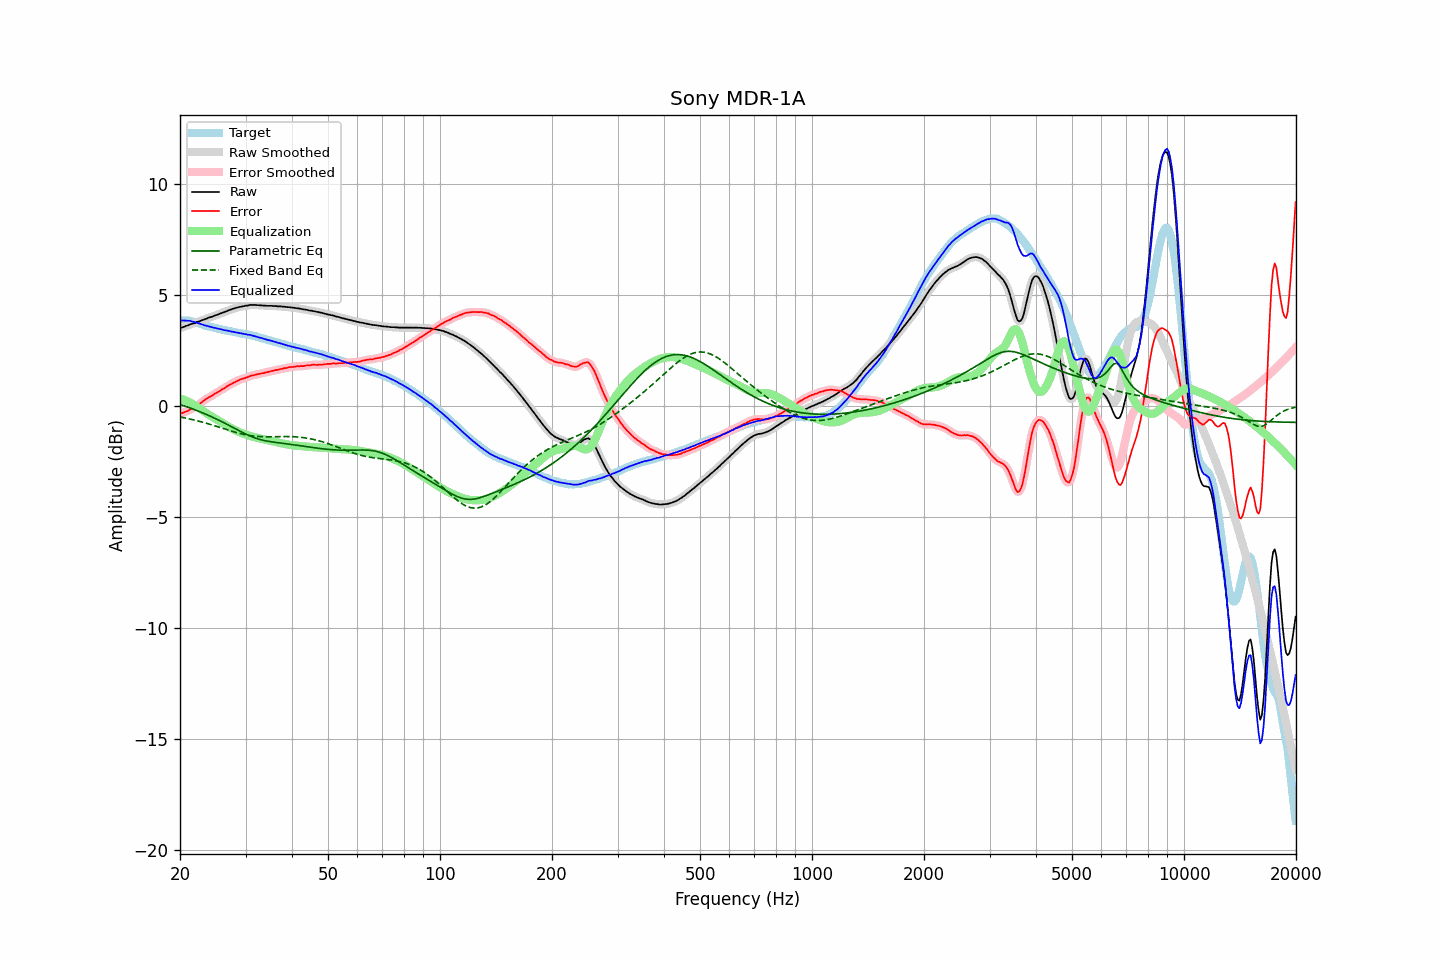

The table this chart was drawn from, first rows:
frequency, raw, error, smoothed, error_smoothed, equalization, parametric_eq, fixed_band_eq, equalized_raw, equalized_smoothed, target
20.00, 3.52, -0.34, 3.52, -0.34, 0.34, 0.08, -0.49, 3.86, 3.86, 3.85
20.20, 3.54, -0.32, 3.54, -0.32, 0.32, 0.05, -0.50, 3.86, 3.86, 3.85
20.40, 3.56, -0.30, 3.56, -0.30, 0.29, 0.03, -0.52, 3.85, 3.85, 3.85
20.61, 3.59, -0.27, 3.58, -0.27, 0.27, 0.00, -0.53, 3.85, 3.85, 3.85
20.81, 3.62, -0.24, 3.61, -0.24, 0.24, -0.02, -0.55, 3.85, 3.85, 3.85
21.02, 3.64, -0.22, 3.64, -0.21, 0.20, -0.05, -0.56, 3.84, 3.85, 3.85
21.23, 3.68, -0.16, 3.67, -0.17, 0.17, -0.08, -0.58, 3.85, 3.84, 3.83
21.44, 3.70, -0.13, 3.70, -0.13, 0.13, -0.10, -0.60, 3.83, 3.83, 3.82
21.66, 3.72, -0.09, 3.72, -0.09, 0.09, -0.13, -0.61, 3.81, 3.81, 3.80
21.87, 3.74, -0.05, 3.74, -0.05, 0.05, -0.16, -0.63, 3.78, 3.79, 3.78
22.09, 3.77, -0.01, 3.77, -0.00, -0.00, -0.19, -0.65, 3.77, 3.77, 3.77
22.31, 3.80, 0.05, 3.79, 0.04, -0.05, -0.22, -0.67, 3.75, 3.74, 3.74
22.54, 3.82, 0.09, 3.82, 0.09, -0.10, -0.24, -0.68, 3.72, 3.72, 3.72
22.76, 3.85, 0.14, 3.85, 0.15, -0.15, -0.27, -0.70, 3.70, 3.70, 3.70
22.99, 3.88, 0.20, 3.87, 0.20, -0.20, -0.30, -0.72, 3.68, 3.67, 3.67
23.22, 3.90, 0.25, 3.90, 0.25, -0.25, -0.33, -0.74, 3.65, 3.65, 3.64
23.45, 3.93, 0.31, 3.93, 0.31, -0.30, -0.37, -0.76, 3.63, 3.63, 3.61
23.69, 3.96, 0.35, 3.96, 0.36, -0.35, -0.40, -0.79, 3.61, 3.61, 3.60
23.92, 3.99, 0.40, 3.98, 0.40, -0.39, -0.43, -0.81, 3.59, 3.59, 3.58
24.16, 4.01, 0.43, 4.01, 0.43, -0.44, -0.46, -0.83, 3.57, 3.57, 3.57
24.40, 4.03, 0.47, 4.03, 0.48, -0.48, -0.49, -0.85, 3.55, 3.55, 3.55
24.65, 4.06, 0.52, 4.06, 0.52, -0.52, -0.53, -0.87, 3.53, 3.53, 3.53
24.89, 4.09, 0.57, 4.08, 0.57, -0.57, -0.56, -0.90, 3.52, 3.52, 3.51
25.14, 4.11, 0.60, 4.11, 0.61, -0.61, -0.60, -0.92, 3.50, 3.50, 3.50
25.39, 4.14, 0.65, 4.14, 0.65, -0.65, -0.63, -0.94, 3.48, 3.49, 3.48
25.65, 4.17, 0.69, 4.17, 0.70, -0.70, -0.67, -0.97, 3.47, 3.47, 3.47
25.91, 4.20, 0.75, 4.19, 0.74, -0.74, -0.70, -0.99, 3.45, 3.45, 3.45
26.16, 4.22, 0.78, 4.22, 0.79, -0.79, -0.74, -1.01, 3.43, 3.43, 3.43
26.43, 4.25, 0.82, 4.25, 0.83, -0.83, -0.78, -1.04, 3.42, 3.42, 3.42
26.69, 4.28, 0.88, 4.28, 0.88, -0.87, -0.81, -1.06, 3.40, 3.40, 3.39
26.96, 4.31, 0.92, 4.31, 0.92, -0.92, -0.85, -1.08, 3.39, 3.39, 3.38
27.23, 4.34, 0.96, 4.33, 0.96, -0.96, -0.89, -1.10, 3.38, 3.38, 3.37
27.50, 4.36, 0.99, 4.36, 1.00, -1.00, -0.93, -1.13, 3.36, 3.36, 3.36
27.77, 4.39, 1.04, 4.38, 1.04, -1.04, -0.97, -1.15, 3.35, 3.35, 3.34
28.05, 4.41, 1.07, 4.41, 1.07, -1.08, -1.00, -1.17, 3.33, 3.33, 3.33
28.33, 4.43, 1.11, 4.43, 1.11, -1.11, -1.04, -1.19, 3.32, 3.32, 3.31
28.62, 4.45, 1.14, 4.45, 1.15, -1.14, -1.08, -1.21, 3.30, 3.30, 3.30
28.90, 4.47, 1.18, 4.46, 1.18, -1.17, -1.12, -1.23, 3.29, 3.29, 3.28
29.19, 4.48, 1.21, 4.48, 1.21, -1.20, -1.16, -1.25, 3.27, 3.28, 3.26
29.48, 4.50, 1.23, 4.50, 1.23, -1.23, -1.19, -1.26, 3.26, 3.26, 3.26
29.78, 4.51, 1.25, 4.51, 1.26, -1.26, -1.23, -1.28, 3.25, 3.25, 3.25
30.08, 4.53, 1.28, 4.52, 1.28, -1.29, -1.26, -1.30, 3.24, 3.24, 3.24
30.38, 4.53, 1.30, 4.53, 1.31, -1.31, -1.30, -1.31, 3.22, 3.22, 3.22
30.68, 4.55, 1.33, 4.55, 1.34, -1.33, -1.33, -1.32, 3.21, 3.21, 3.21
30.99, 4.56, 1.37, 4.55, 1.36, -1.36, -1.36, -1.33, 3.20, 3.20, 3.18
31.30, 4.56, 1.38, 4.56, 1.38, -1.38, -1.39, -1.34, 3.18, 3.18, 3.17
31.61, 4.56, 1.39, 4.56, 1.40, -1.40, -1.42, -1.35, 3.16, 3.16, 3.16
31.93, 4.56, 1.41, 4.55, 1.41, -1.42, -1.44, -1.36, 3.14, 3.14, 3.14
32.24, 4.55, 1.43, 4.55, 1.43, -1.43, -1.47, -1.37, 3.12, 3.12, 3.11
32.57, 4.55, 1.45, 4.54, 1.45, -1.45, -1.49, -1.37, 3.10, 3.10, 3.09
32.89, 4.54, 1.45, 4.54, 1.46, -1.46, -1.51, -1.38, 3.08, 3.08, 3.08
33.22, 4.54, 1.48, 4.53, 1.47, -1.48, -1.53, -1.38, 3.06, 3.06, 3.05
33.55, 4.53, 1.48, 4.53, 1.49, -1.49, -1.54, -1.38, 3.03, 3.04, 3.04
33.89, 4.53, 1.51, 4.52, 1.51, -1.51, -1.56, -1.38, 3.02, 3.01, 3.01
34.23, 4.52, 1.52, 4.52, 1.52, -1.53, -1.57, -1.38, 2.99, 2.99, 2.99
34.57, 4.52, 1.54, 4.52, 1.54, -1.54, -1.59, -1.38, 2.97, 2.98, 2.97
34.92, 4.52, 1.56, 4.52, 1.56, -1.56, -1.60, -1.38, 2.96, 2.96, 2.95
35.27, 4.52, 1.58, 4.51, 1.58, -1.58, -1.61, -1.38, 2.94, 2.94, 2.93
35.62, 4.51, 1.59, 4.51, 1.60, -1.59, -1.62, -1.38, 2.91, 2.92, 2.91
35.97, 4.51, 1.61, 4.51, 1.61, -1.61, -1.63, -1.38, 2.90, 2.89, 2.89
... 635 more rows
